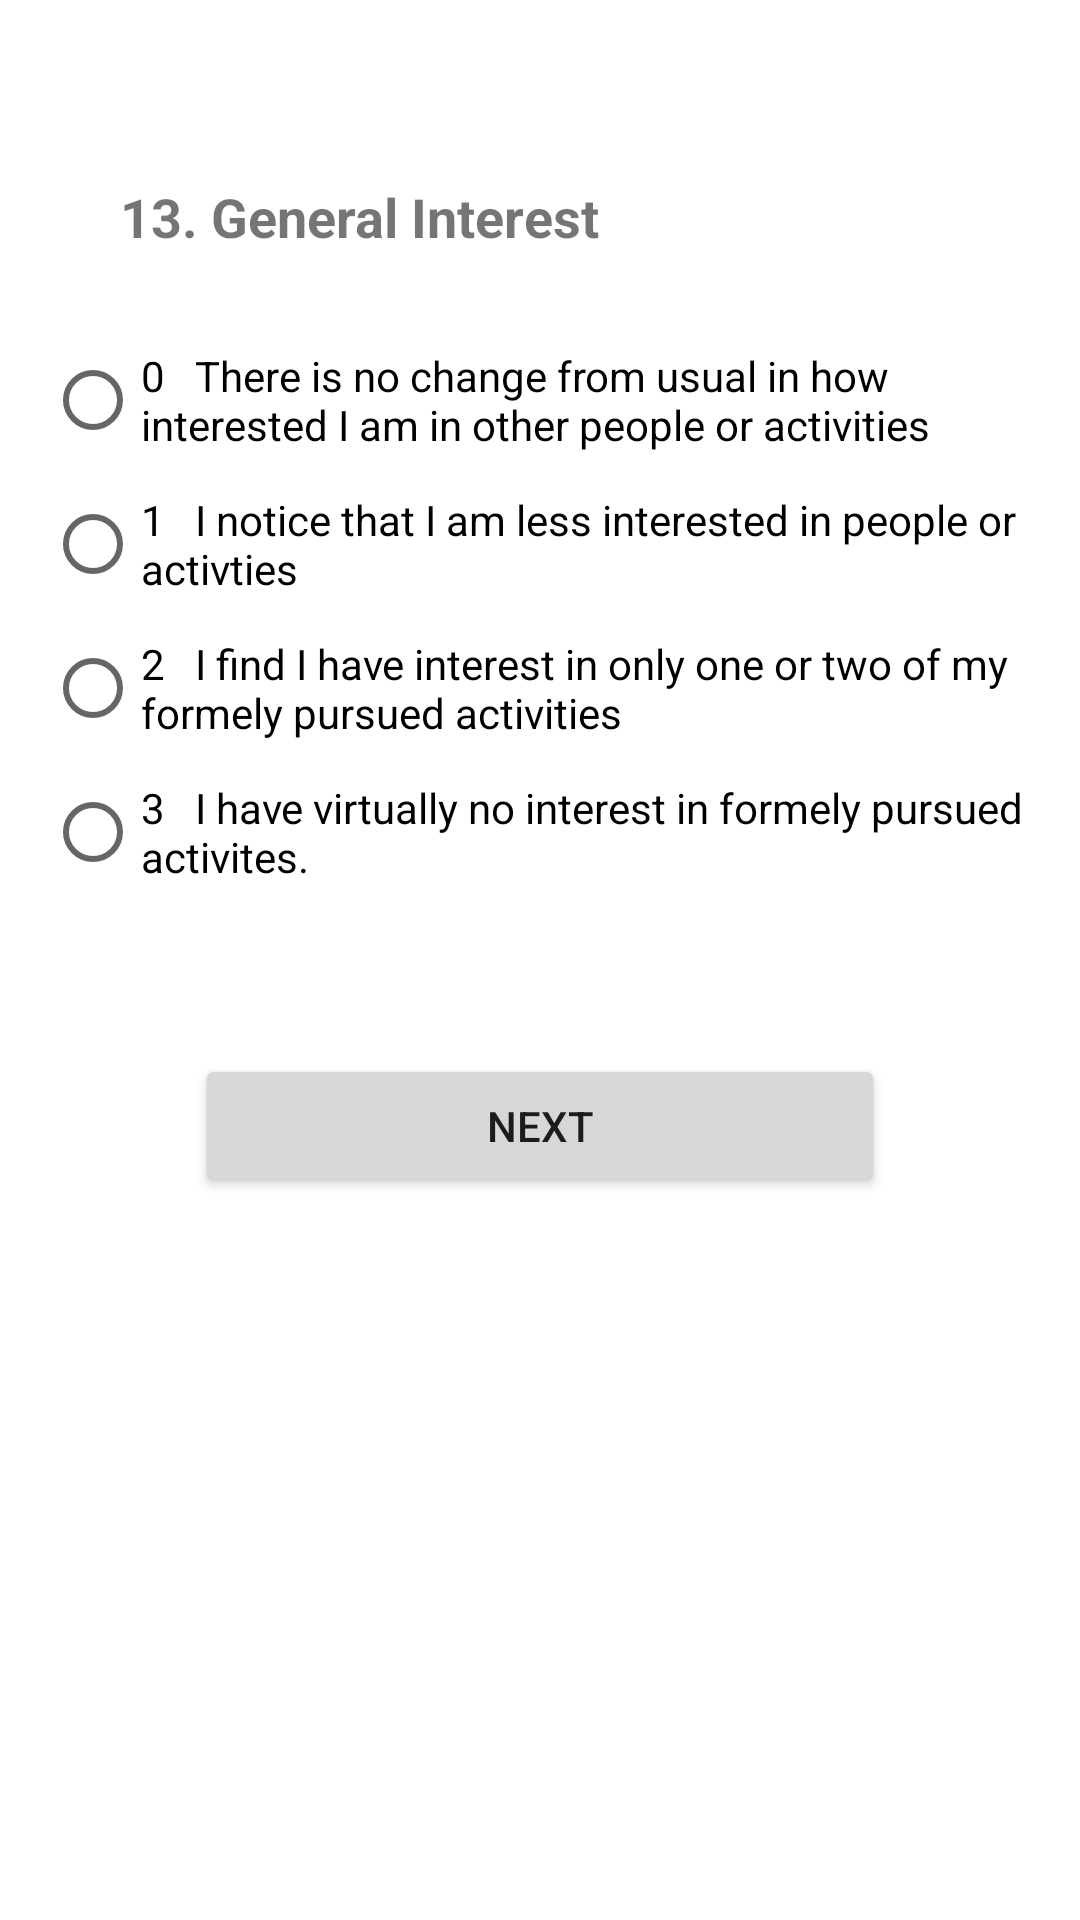

Android layout source for this screen:
<!-- AndroidManifest.xml: application theme Theme.QIDSAPP -->
<!-- res/layout/activity_interest.xml -->
<?xml version="1.0" encoding="utf-8"?>
<androidx.constraintlayout.widget.ConstraintLayout xmlns:android="http://schemas.android.com/apk/res/android"
    xmlns:app="http://schemas.android.com/apk/res-auto"
    xmlns:tools="http://schemas.android.com/tools"
    android:layout_width="match_parent"
    android:layout_height="match_parent"
    tools:context=".Interest">

    <ScrollView
        android:layout_width="match_parent"
        android:layout_height="match_parent"
        android:padding="15dp"
        app:layout_constraintStart_toStartOf="parent"
        app:layout_constraintTop_toTopOf="parent">

        <LinearLayout
            android:layout_width="match_parent"
            android:layout_height="wrap_content"
            android:orientation="vertical"
            android:paddingTop="20dp">

            <TextView
                android:id="@+id/textView18"
                android:layout_width="match_parent"
                android:layout_height="wrap_content"
                android:layout_margin="15dp"
                android:padding="10dp"
                android:text="13. General Interest"
                android:textSize="18dp"
                android:textStyle="bold" />

            <RadioGroup
                android:layout_width="match_parent"
                android:layout_height="match_parent">

                <RadioButton
                    android:id="@+id/radioButton51"
                    android:layout_width="match_parent"
                    android:layout_height="wrap_content"
                    android:text="0   There is no change from usual in how interested I am in other people or activities" />

                <RadioButton
                    android:id="@+id/radioButton52"
                    android:layout_width="match_parent"
                    android:layout_height="wrap_content"
                    android:text="1   I notice that I am less interested in people or activties" />

                <RadioButton
                    android:id="@+id/radioButton53"
                    android:layout_width="match_parent"
                    android:layout_height="wrap_content"
                    android:text="2   I find I have interest in only one or two of my formely pursued activities" />

                <RadioButton
                    android:id="@+id/radioButton54"
                    android:layout_width="match_parent"
                    android:layout_height="wrap_content"
                    android:text="3   I have virtually no interest in formely pursued activites." />
            </RadioGroup>

            <Button
                android:id="@+id/button11"
                android:layout_width="match_parent"
                android:layout_height="wrap_content"
                android:layout_margin="50dp"
                android:text="Next" />

        </LinearLayout>
    </ScrollView>
</androidx.constraintlayout.widget.ConstraintLayout>
<!-- resources referenced by this layout -->
<resources>
  <style name="Theme.QIDSAPP" parent="Theme.MaterialComponents.DayNight.DarkActionBar">
          
          <item name="colorPrimary">@color/purple_500</item>
          <item name="colorPrimaryVariant">@color/purple_700</item>
          <item name="colorOnPrimary">@color/white</item>
          
          <item name="colorSecondary">@color/teal_200</item>
          <item name="colorSecondaryVariant">@color/teal_700</item>
          <item name="colorOnSecondary">@color/black</item>
          
          <item name="android:statusBarColor" tools:targetApi="l">?attr/colorPrimaryVariant</item>
          
      </style>
  <!-- not gathered from this repository: default colours our renderer supplied (Android Studio template values) -->
  <color name="purple_500">#FF6200EE</color>
  <color name="purple_700">#FF3700B3</color>
  <color name="teal_200">#FF03DAC5</color>
  <color name="teal_700">#FF018786</color>
  <color name="black">#FF000000</color>
  <color name="white">#FFFFFFFF</color>
</resources>
